Run: headless pygame with SDL's dummy video driver; simulated clock (each Clock.tick advances the game by its frame time, no real sleeping); random seed 0; keys injected as events and as key.get_pressed() state; no mouse input.
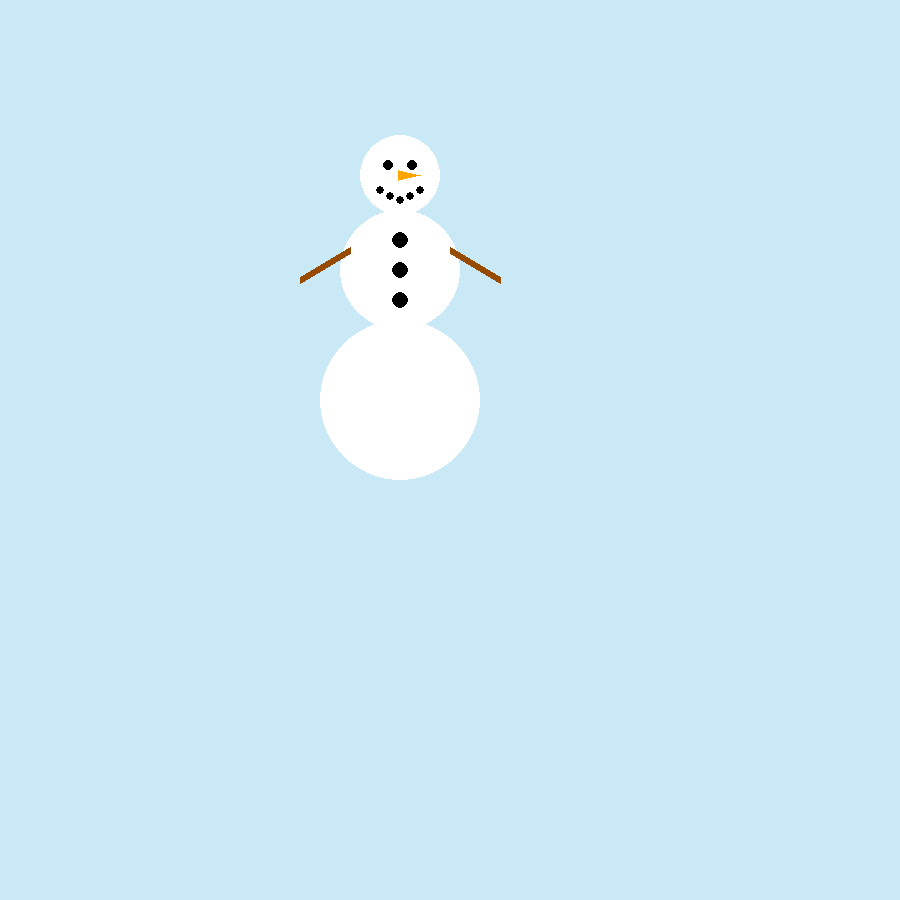
Frame 1 of 4 · flips 1–60 · no input
Frame 2 of 4 · flips 61–180 · tapped SPACE, RETURN · held RIGHT (→), D · screen unchanged from frame 1, image omitted
Frame 3 of 4 · flips 181–300 · held DOWN (↓), S · screen unchanged from frame 2, image omitted
Frame 4 of 4 · flips 301–420 · held LEFT (←), A, UP (↑), W · screen unchanged from frame 3, image omitted

The pygame program that drew these frames:

import pygame
import random

BLACK = (0, 0, 0)
WHITE = (255, 255, 255)
ORANGE = (255, 165, 0)
sky_blue=(201,233,246)
BROWN=(150,75,0)
SCREEN_WIDTH = 900
SCREEN_HEIGHT = 900





def main():
    pygame.init()
    size = [SCREEN_WIDTH, SCREEN_HEIGHT]
    screen = pygame.display.set_mode(size)

    done = False
    clock = pygame.time.Clock()
    screen.fill(sky_blue)

    while not done:
        for event in pygame.event.get():
            if event.type == pygame.QUIT:
                done = True
        pygame.draw.circle(screen, WHITE, [400, 400], 80)
        pygame.draw.circle(screen, WHITE, [400,270], 60)
        pygame.draw.circle(screen, WHITE, [400,175], 40)

        pygame.draw.circle(screen, BLACK, [388,165], 5)
        pygame.draw.circle(screen, BLACK, [412,165], 5)

        pygame.draw.polygon(screen, ORANGE, [(398,170),(398,180),(420,175)])

        pygame.draw.circle(screen, BLACK, [400,200], 4)
        pygame.draw.circle(screen, BLACK, [410,196], 4)
        pygame.draw.circle(screen, BLACK, [390,196], 4)
        pygame.draw.circle(screen, BLACK, [420,190], 4)
        pygame.draw.circle(screen, BLACK, [380,190], 4)

        pygame.draw.line(screen,BROWN,(450,250),(500,280),7)
        pygame.draw.line(screen,BROWN,(350,250),(300,280),7)

        pygame.draw.circle(screen, BLACK, [400,240], 8)
        pygame.draw.circle(screen, BLACK, [400,270], 8)
        pygame.draw.circle(screen, BLACK, [400,300], 8)

        pygame.display.flip()


if __name__ == "__main__":
    main()
